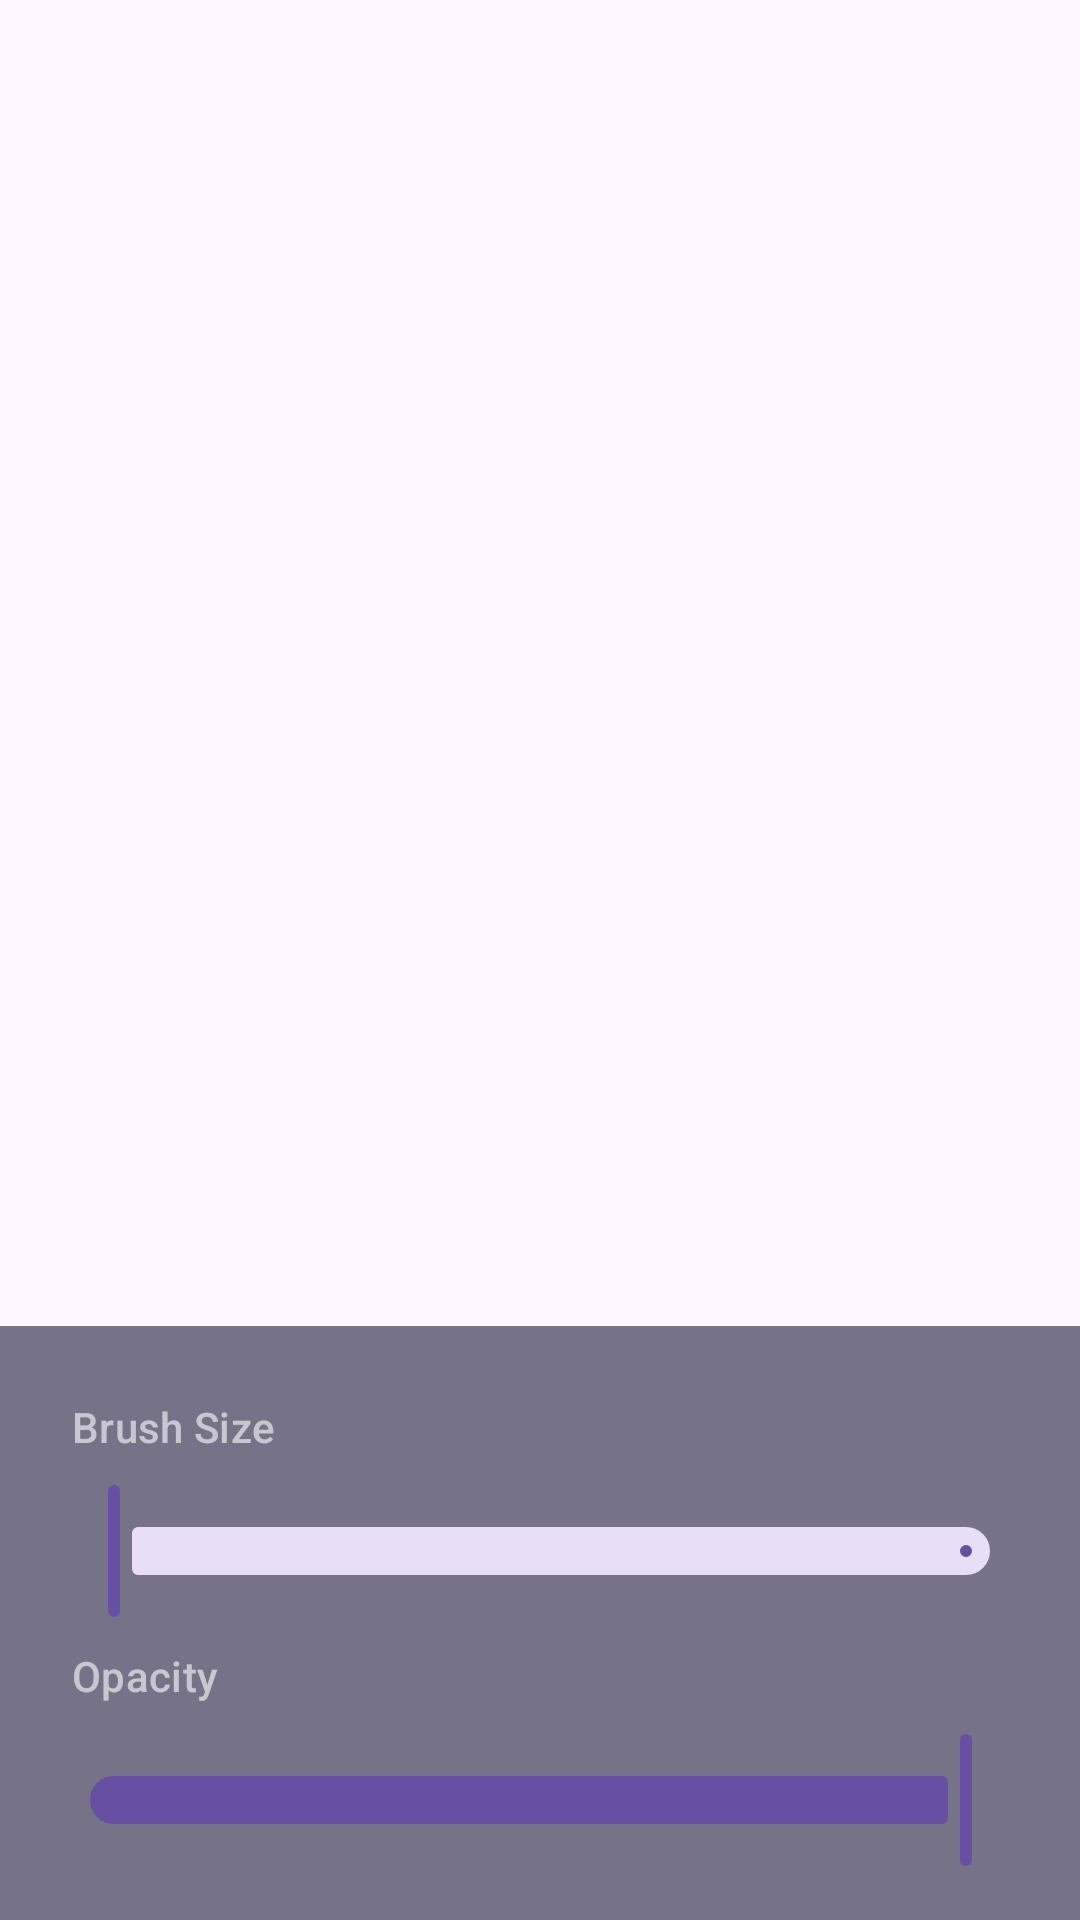

This screen was rendered from an Android layout file. Write that file and the resources it references.
<!-- AndroidManifest.xml: application theme Theme.AndroidGallery -->
<!-- res/layout/brush_settings_bottom_sheet_layout.xml -->
<?xml version="1.0" encoding="utf-8"?>
<androidx.constraintlayout.widget.ConstraintLayout xmlns:android="http://schemas.android.com/apk/res/android"
    android:layout_width="match_parent"
    android:layout_height="match_parent"
    xmlns:app="http://schemas.android.com/apk/res-auto">
    <FrameLayout
        android:id="@+id/standard_bottom_sheet"
        app:layout_behavior="com.google.android.material.bottomsheet.BottomSheetBehavior"
        app:behavior_fitToContents="true"
        android:layout_width="match_parent"
        android:layout_height="match_parent">
        
        <LinearLayout
            android:layout_gravity="bottom"
            android:background="@color/md_theme_secondaryFixed_mediumContrast"
            android:layout_width="match_parent"
            android:layout_height="wrap_content"
            android:orientation="vertical"
            android:padding="16dp">

            
            <TextView
                android:id="@+id/brushSizeLabel"
                android:textAppearance="?attr/textAppearanceLabelLarge"
                android:textColor="@color/material_on_primary_emphasis_medium"
                android:layout_width="wrap_content"
                android:layout_height="wrap_content"
                android:text="Brush Size"
                android:padding="8dp"/>

            <com.google.android.material.slider.Slider
                android:id="@+id/seekBarBrushSize"
                android:layout_width="match_parent"
                android:layout_height="wrap_content"
                android:valueFrom="1.0"
                android:value="1.0"
                android:valueTo="100.0"/>  

            
            <TextView
                android:textAppearance="?attr/textAppearanceLabelLarge"
                android:textColor="@color/material_on_primary_emphasis_medium"
                android:id="@+id/opacityLabel"
                android:layout_width="wrap_content"
                android:layout_height="wrap_content"
                android:text="Opacity"
                android:padding="8dp"/>

            <com.google.android.material.slider.Slider
                android:id="@+id/seekBarOpacity"
                android:layout_width="match_parent"
                android:layout_height="wrap_content"
                android:valueFrom="0"
                android:value="255"
                android:valueTo="255" />  
        </LinearLayout>
    </FrameLayout>
</androidx.constraintlayout.widget.ConstraintLayout>
<!-- resources referenced by this layout -->
<resources>
  <color name="md_theme_secondaryFixed_mediumContrast">#767288</color>
  <color name="md_theme_primary">#5F5790</color>
  <color name="md_theme_onPrimary">#FFFFFF</color>
  <color name="md_theme_primaryContainer">#E5DEFF</color>
  <color name="md_theme_onPrimaryContainer">#1B1149</color>
  <color name="md_theme_secondary">#605C71</color>
  <color name="md_theme_onSecondary">#FFFFFF</color>
  <color name="md_theme_secondaryContainer">#E5DFF9</color>
  <color name="md_theme_onSecondaryContainer">#1C192B</color>
  <color name="md_theme_tertiary">#7C5264</color>
  <color name="md_theme_onTertiary">#FFFFFF</color>
  <color name="md_theme_tertiaryContainer">#FFD8E6</color>
  <color name="md_theme_onTertiaryContainer">#301120</color>
  <color name="md_theme_error">#BA1A1A</color>
  <color name="md_theme_onError">#FFFFFF</color>
  <color name="md_theme_errorContainer">#FFDAD6</color>
  <color name="md_theme_onErrorContainer">#410002</color>
  <color name="md_theme_background">#FDF8FF</color>
  <color name="md_theme_onBackground">#1C1B20</color>
  <color name="md_theme_surface">#FDF8FF</color>
  <color name="md_theme_onSurface">#1C1B20</color>
  <color name="md_theme_surfaceVariant">#E5E0EC</color>
  <color name="md_theme_onSurfaceVariant">#48454E</color>
  <color name="md_theme_outline">#79757F</color>
  <color name="md_theme_outlineVariant">#C9C5D0</color>
  <color name="md_theme_inverseSurface">#312F36</color>
  <color name="md_theme_inverseOnSurface">#F4EFF7</color>
  <color name="md_theme_inversePrimary">#C9BFFF</color>
  <color name="md_theme_primaryFixed">#E5DEFF</color>
  <color name="md_theme_onPrimaryFixed">#1B1149</color>
  <color name="md_theme_primaryFixedDim">#C9BFFF</color>
  <color name="md_theme_onPrimaryFixedVariant">#473F77</color>
  <color name="md_theme_secondaryFixed">#E5DFF9</color>
  <color name="md_theme_onSecondaryFixed">#1C192B</color>
  <color name="md_theme_secondaryFixedDim">#C9C3DC</color>
  <color name="md_theme_onSecondaryFixedVariant">#484459</color>
  <color name="md_theme_tertiaryFixed">#FFD8E6</color>
  <color name="md_theme_onTertiaryFixed">#301120</color>
  <color name="md_theme_tertiaryFixedDim">#EDB8CD</color>
  <color name="md_theme_onTertiaryFixedVariant">#623B4C</color>
  <color name="md_theme_surfaceDim">#DDD8E0</color>
  <color name="md_theme_surfaceBright">#FDF8FF</color>
  <color name="md_theme_surfaceContainerLowest">#FFFFFF</color>
  <color name="md_theme_surfaceContainerLow">#F7F2FA</color>
  <color name="md_theme_surfaceContainer">#F1ECF4</color>
  <color name="md_theme_surfaceContainerHigh">#EBE6EE</color>
  <color name="md_theme_surfaceContainerHighest">#E5E1E9</color>
</resources>
